Labelled photos from "images", an image-classification folder in Samouil16/Speech_Pathology_Classification. The possible labels are: high, low, medium, very low.

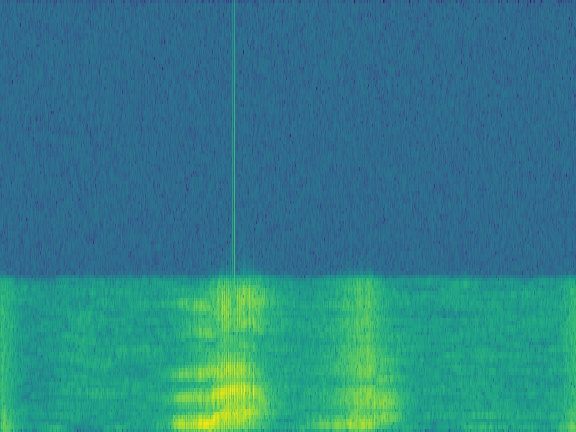
Label: low

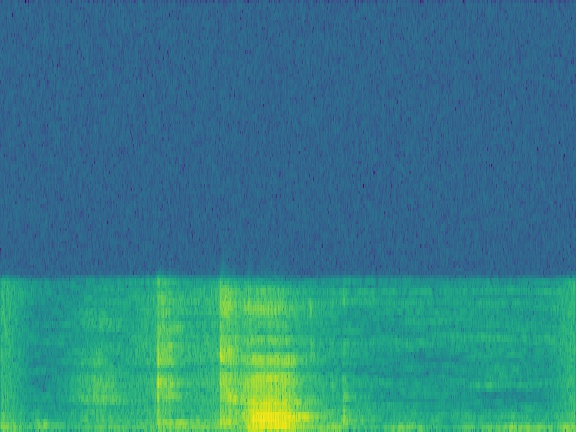
Label: medium

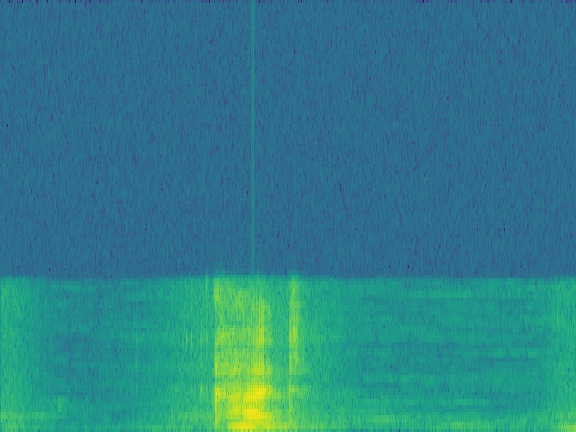
Label: high

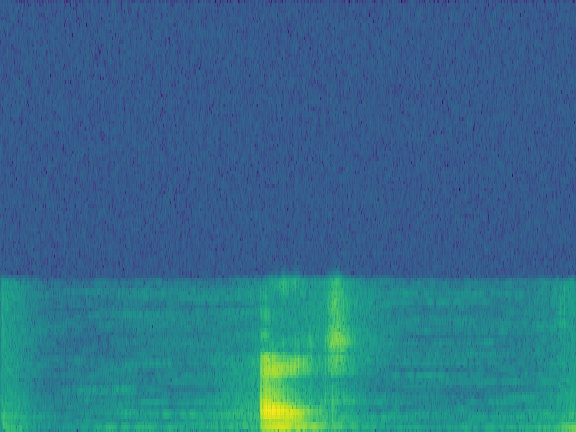
Label: high

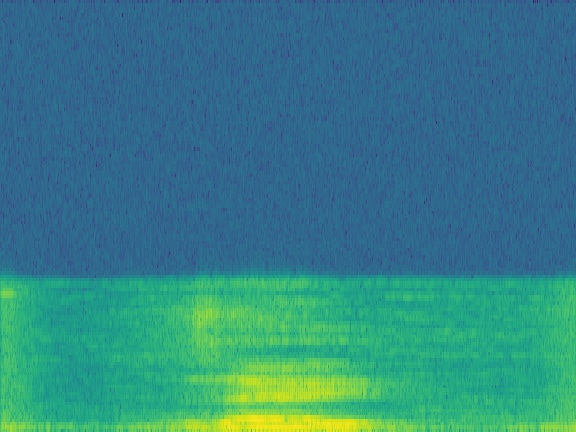
Label: medium

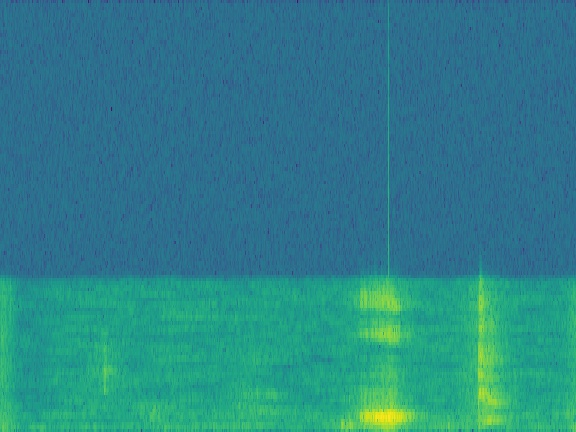
Label: low
